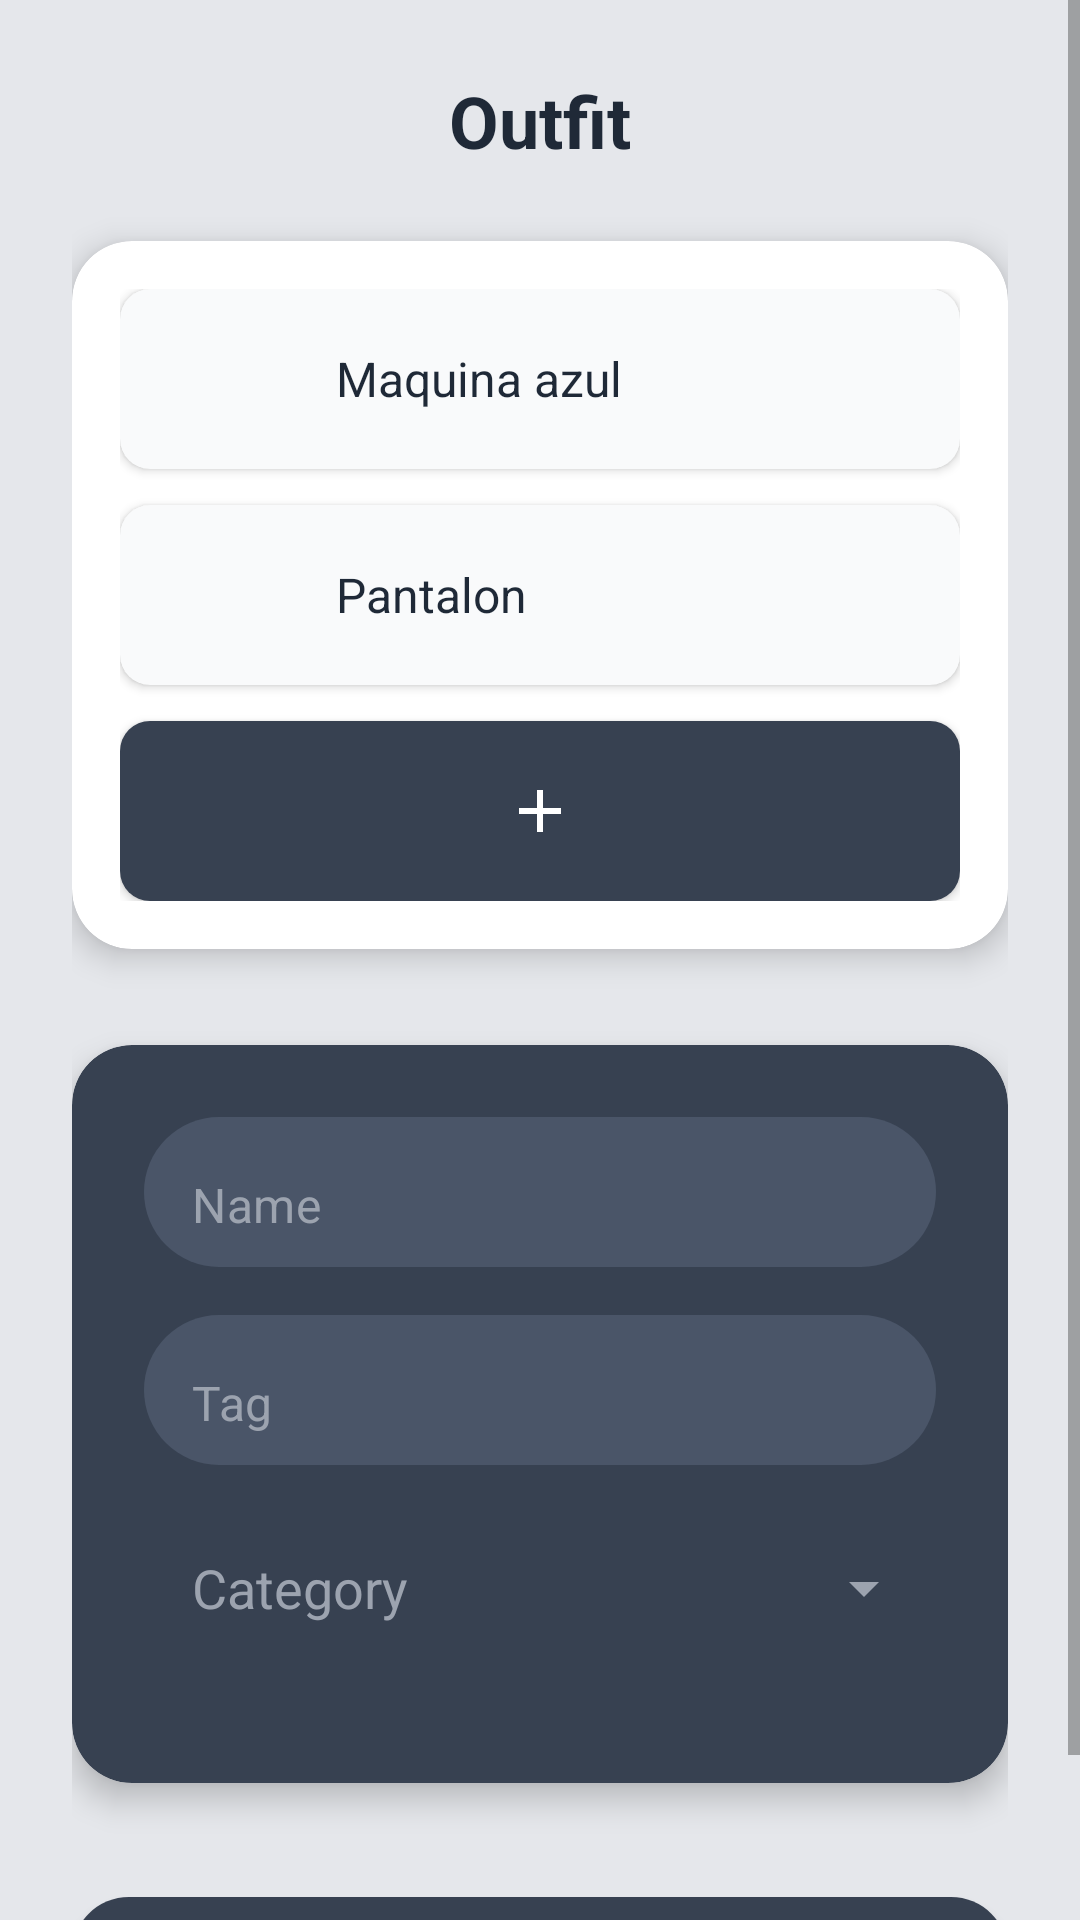

Android layout source for this screen:
<!-- AndroidManifest.xml: application theme Theme.ClosetVirtual -->
<!-- res/layout/fragment_outfit_creation.xml -->
<?xml version="1.0" encoding="utf-8"?>
<ScrollView xmlns:android="http://schemas.android.com/apk/res/android"
    xmlns:app="http://schemas.android.com/apk/res-auto"
    xmlns:tools="http://schemas.android.com/tools"
    android:layout_width="match_parent"
    android:layout_height="match_parent"
    android:background="@color/background_main"
    android:fillViewport="true"
    tools:context=".ui.outfitCreation.OutfitCreationFragment"> <LinearLayout
    android:layout_width="match_parent"
    android:layout_height="wrap_content"
    android:orientation="vertical"
    android:padding="24dp"
    android:gravity="center_horizontal">

    <TextView
        android:layout_width="wrap_content"
        android:layout_height="wrap_content"
        android:text="Outfit"
        android:textColor="@color/text_primary_dark"
        android:textSize="24sp"
        android:textStyle="bold"
        android:layout_marginBottom="24dp" />

    <com.google.android.material.card.MaterialCardView
        android:layout_width="match_parent"
        android:layout_height="wrap_content"
        android:layout_marginBottom="32dp"
        app:cardCornerRadius="20dp"
        app:cardElevation="6dp"
        app:cardBackgroundColor="@color/white"
        app:cardUseCompatPadding="false">

        <LinearLayout
            android:layout_width="match_parent"
            android:layout_height="wrap_content"
            android:orientation="vertical"
            android:padding="16dp"
            android:gravity="center_horizontal">

            <com.google.android.material.card.MaterialCardView
                android:layout_width="match_parent"
                android:layout_height="60dp"
                android:layout_marginBottom="12dp"
                app:cardCornerRadius="10dp"
                app:cardElevation="2dp"
                app:cardBackgroundColor="@color/surface_gray">
                <LinearLayout
                    android:layout_width="match_parent"
                    android:layout_height="match_parent"
                    android:gravity="center_vertical"
                    android:paddingHorizontal="16dp">
                    <ImageView
                        android:layout_width="40dp"
                        android:layout_height="40dp"
                        android:src="@drawable/rounded_button"
                        android:layout_marginEnd="16dp" />
                    <TextView
                        android:layout_width="wrap_content"
                        android:layout_height="wrap_content"
                        android:text="Maquina azul"
                        android:textColor="@color/text_primary_dark"
                        android:textSize="16sp" />
                </LinearLayout>
            </com.google.android.material.card.MaterialCardView>

            <com.google.android.material.card.MaterialCardView
                android:layout_width="match_parent"
                android:layout_height="60dp"
                android:layout_marginBottom="12dp"
                app:cardCornerRadius="10dp"
                app:cardElevation="2dp"
                app:cardBackgroundColor="@color/surface_gray">
                <LinearLayout
                    android:layout_width="match_parent"
                    android:layout_height="match_parent"
                    android:gravity="center_vertical"
                    android:paddingHorizontal="16dp">
                    <ImageView
                        android:layout_width="40dp"
                        android:layout_height="40dp"
                        android:src="@drawable/rounded_button"
                        android:layout_marginEnd="16dp" />
                    <TextView
                        android:layout_width="wrap_content"
                        android:layout_height="wrap_content"
                        android:text="Pantalon"
                        android:textColor="@color/text_primary_dark"
                        android:textSize="16sp" />
                </LinearLayout>
            </com.google.android.material.card.MaterialCardView>

            <com.google.android.material.button.MaterialButton
                android:id="@+id/btnAddGarmentToOutfit"
                android:layout_width="match_parent"
                android:layout_height="60dp"
                android:text=""
                app:icon="@drawable/ic_add"
                app:iconTint="@color/text_primary_white"
                app:iconGravity="textStart"
                app:iconPadding="0dp"
                android:insetTop="0dp"
                android:insetBottom="0dp"
                android:insetLeft="0dp"
                android:insetRight="0dp"
                app:backgroundTint="@color/button_primary"
                app:cornerRadius="10dp"
                android:elevation="4dp"/>

        </LinearLayout>
    </com.google.android.material.card.MaterialCardView>

    <com.google.android.material.card.MaterialCardView
        android:layout_width="match_parent"
        android:layout_height="wrap_content"
        android:layout_marginBottom="32dp"
        app:cardCornerRadius="20dp"
        app:cardElevation="6dp"
        app:cardBackgroundColor="@color/button_primary"> <LinearLayout
        android:layout_width="match_parent"
        android:layout_height="wrap_content"
        android:orientation="vertical"
        android:padding="24dp">

        <com.google.android.material.textfield.TextInputLayout
            android:layout_width="match_parent"
            android:layout_height="wrap_content"
            android:layout_marginBottom="16dp"
            app:boxBackgroundMode="filled"
            app:boxBackgroundColor="@color/background_dark"
            app:boxCornerRadiusTopStart="25dp"
            app:boxCornerRadiusTopEnd="25dp"
            app:boxCornerRadiusBottomStart="25dp"
            app:boxCornerRadiusBottomEnd="25dp"
            app:boxStrokeWidth="0dp"
            app:boxStrokeWidthFocused="0dp"
            app:hintEnabled="false"
            android:elevation="4dp">
            <com.google.android.material.textfield.TextInputEditText
                android:id="@+id/etOutfitName"
                android:layout_width="match_parent"
                android:layout_height="50dp"
                android:hint="Name"
                android:textColorHint="@color/text_hint"
                android:textColor="@color/input_text"
                android:paddingHorizontal="16dp"
                android:inputType="textCapWords" />
        </com.google.android.material.textfield.TextInputLayout>

        <com.google.android.material.textfield.TextInputLayout
            android:layout_width="match_parent"
            android:layout_height="wrap_content"
            android:layout_marginBottom="16dp"
            app:boxBackgroundMode="filled"
            app:boxBackgroundColor="@color/background_dark"
            app:boxCornerRadiusTopStart="25dp"
            app:boxCornerRadiusTopEnd="25dp"
            app:boxCornerRadiusBottomStart="25dp"
            app:boxCornerRadiusBottomEnd="25dp"
            app:boxStrokeWidth="0dp"
            app:boxStrokeWidthFocused="0dp"
            app:hintEnabled="false"
            android:elevation="4dp">
            <com.google.android.material.textfield.TextInputEditText
                android:id="@+id/etOutfitTag"
                android:layout_width="match_parent"
                android:layout_height="50dp"
                android:hint="Tag"
                android:textColorHint="@color/text_hint"
                android:textColor="@color/input_text"
                android:paddingHorizontal="16dp"
                android:inputType="textCapWords" />
        </com.google.android.material.textfield.TextInputLayout>

        <com.google.android.material.textfield.TextInputLayout
            android:layout_width="match_parent"
            android:layout_height="wrap_content"
            android:layout_marginBottom="16dp"
            app:boxBackgroundMode="filled"
            app:boxBackgroundColor="@color/background_dark"
            app:boxCornerRadiusTopStart="25dp"
            app:boxCornerRadiusTopEnd="25dp"
            app:boxCornerRadiusBottomStart="25dp"
            app:boxCornerRadiusBottomEnd="25dp"
            app:boxStrokeWidth="0dp"
            app:boxStrokeWidthFocused="0dp"
            app:hintEnabled="false"
            app:endIconMode="dropdown_menu"
            app:endIconTint="@color/text_hint"
            android:elevation="4dp">
            <AutoCompleteTextView
                android:id="@+id/spinnerOutfitCategory"
                android:layout_width="match_parent"
                android:layout_height="50dp"
                android:paddingHorizontal="16dp"
                android:hint="Category"
                android:textColorHint="@color/text_hint"
                android:textColor="@color/input_text"
                android:inputType="none"
                android:background="@android:color/transparent" />
        </com.google.android.material.textfield.TextInputLayout>

    </LinearLayout>
    </com.google.android.material.card.MaterialCardView>

    <com.google.android.material.button.MaterialButton
        android:id="@+id/btnSaveOutfit"
        android:layout_width="match_parent"
        android:layout_height="50dp"
        android:text="save"
        android:textColor="@color/text_primary_white"
        app:backgroundTint="@color/button_primary"
        app:cornerRadius="25dp"
        android:elevation="6dp" />

</LinearLayout>

</ScrollView>
<!-- resources referenced by this layout -->
<resources>
  <color name="background_dark">#4A5568</color>
  <color name="background_main">#E5E7EB</color>
  <color name="button_primary">#374151</color>
  <color name="input_text">#FFFFFF</color>
  <color name="surface_gray">#F9FAFB</color>
  <color name="text_hint">#9CA3AF</color>
  <color name="text_primary_dark">#1F2937</color>
  <color name="text_primary_white">#FFFFFF</color>
  <color name="white">#FFFFFF</color>
  <!-- drawable ic_add (drawable) -->
  <vector xmlns:android="http://schemas.android.com/apk/res/android"
      android:width="24dp"
      android:height="24dp"
      android:viewportWidth="24"
      android:viewportHeight="24"
      android:tint="#9CA3AF">
      <path
          android:fillColor="#FF000000"
          android:pathData="M19,13h-6v6h-2v-6H5v-2h6V5h2v6h6v2z"/>
  </vector>
  <style name="Theme.ClosetVirtual" parent="Theme.MaterialComponents.DayNight.NoActionBar">
          
          <item name="colorPrimary">@color/purple_500</item>
          <item name="colorPrimaryVariant">@color/purple_700</item>
          <item name="colorOnPrimary">@color/white</item>
          
          <item name="colorSecondary">@color/teal_200</item>
          <item name="colorSecondaryVariant">@color/teal_700</item>
          <item name="colorOnSecondary">@color/black</item>
          
          <item name="android:statusBarColor">?attr/colorPrimaryVariant</item>
          
      </style>
  <color name="purple_500">#6200EE</color>
  <color name="purple_700">#3700B3</color>
  <color name="teal_200">#03DAC5</color>
  <color name="teal_700">#018786</color>
  <color name="black">#000000</color>
</resources>
